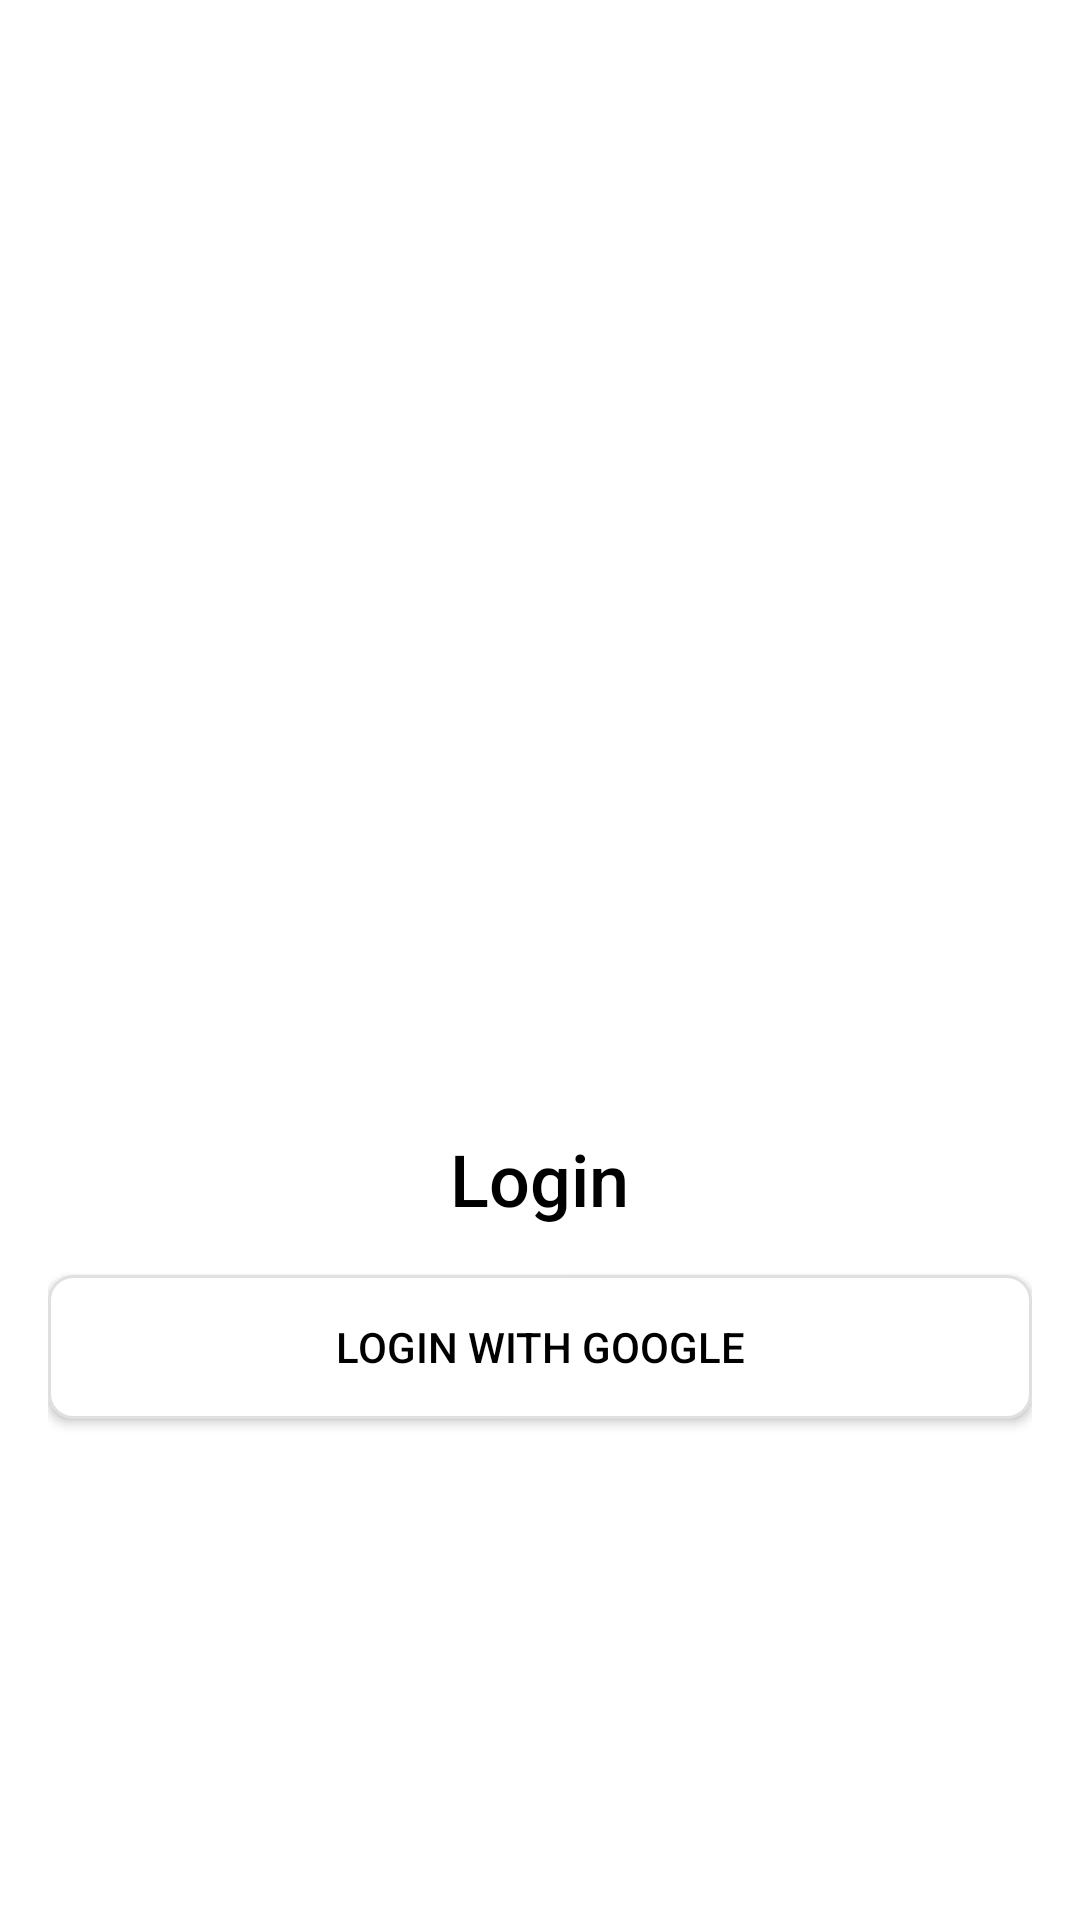

Android layout source for this screen:
<!-- AndroidManifest.xml: application theme Theme.Time4Class -->
<!-- res/layout/activity_login.xml -->
<?xml version="1.0" encoding="utf-8"?>
<LinearLayout xmlns:android="http://schemas.android.com/apk/res/android"
    xmlns:app="http://schemas.android.com/apk/res-auto"
    android:layout_width="match_parent"
    android:layout_height="match_parent"
    xmlns:tools="http://schemas.android.com/tools"
    android:orientation="vertical"
    android:background="#FFFFFF"
    android:padding="16dp"
    android:gravity="center"
    tools:context=".login">

    
    <ImageView
        android:layout_width="206dp"
        android:layout_height="202dp"
        android:layout_gravity="center_horizontal"
        android:layout_marginBottom="24dp"
        android:contentDescription="Logo"
        android:src="@drawable/calender_takujou" />

    
    <TextView
        android:layout_width="wrap_content"
        android:layout_height="wrap_content"
        android:text="Login"
        android:textSize="24sp"
        android:textColor="#000000"
        android:fontFamily="sans-serif-medium"
        android:layout_gravity="center_horizontal"
        android:layout_marginBottom="16dp"/>



    <Button
        android:background="@drawable/google_btn_bg"
        android:id="@+id/loginButton"
        android:layout_width="match_parent"
        android:layout_height="wrap_content"
        android:text="Login with Google"
        android:drawableStart="@drawable/googleg_standard_color_18"
        android:textColor="#000000"
        android:padding="12dp"
        android:layout_marginBottom="16dp"/>



</LinearLayout>
<!-- resources referenced by this layout -->
<resources>
  <!-- drawable google_btn_bg (drawable) -->
  <?xml version="1.0" encoding="utf-8"?>
  <shape xmlns:android="http://schemas.android.com/apk/res/android"
      android:shape="rectangle">
  
      <solid android:color="#FFFFFF" /> 
  
      <corners android:radius="8dp" /> 
  
      <stroke
          android:width="1dp"
          android:color="#E0E0E0" /> 
  </shape>
  <style name="Theme.Time4Class" parent="Base.Theme.Time4Class" />
  <style name="Base.Theme.Time4Class" parent="Theme.Design.Light.NoActionBar">
          
          
      </style>
</resources>
